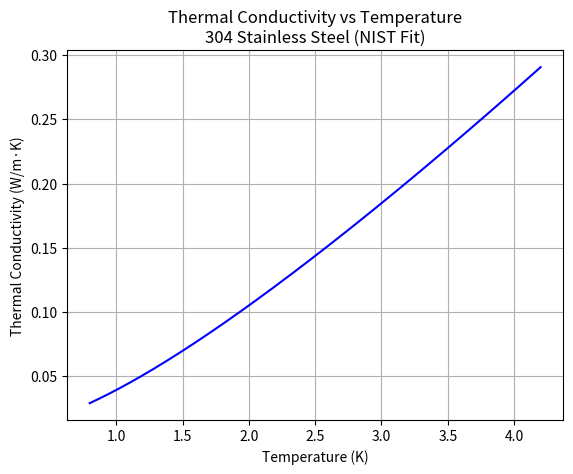

Source code (Python):
"""
Thermal conductivity module for 304 Stainless Steel.
Uses NIST cryogenic curve fit coefficients.
"""

import numpy as np
import matplotlib.pyplot as plt

# NIST coefficients for thermal conductivity (304 stainless)
a = -1.4087
b = 1.3982
c = 0.2543
d = -0.6260
e = 0.2334
f = 0.4256
g = -0.4658
h = 0.1650
i = -0.0199


def thermal_conductivity(T):
    """
    Calculate thermal conductivity of 304 Stainless Steel using NIST coefficients.
    
    Parameters:
    T : float or array
        Temperature in Kelvin (valid range: 1-300 K)
    
    Returns:
    k : float or array
        Thermal conductivity in W/(m·K)
    """
    logT = np.log10(T)
    logy = (a + b*logT + c*logT**2 + d*logT**3 + e*logT**4 + 
            f*logT**5 + g*logT**6 + h*logT**7 + i*logT**8)
    return 10**logy


def plot_thermal_conductivity(T_min=0.8, T_max=4.2, num_points=1000):
    """
    Plot thermal conductivity vs temperature.
    
    Parameters:
    T_min : float
        Minimum temperature in K
    T_max : float
        Maximum temperature in K
    num_points : int
        Number of points for the plot
    """
    T = np.linspace(T_min, T_max, num_points)
    k = thermal_conductivity(T)
    
    plt.figure()
    plt.plot(T, k, label="NIST Fit", color='blue')
    plt.xlabel("Temperature (K)")
    plt.ylabel("Thermal Conductivity (W/m·K)")
    plt.title("Thermal Conductivity vs Temperature\n304 Stainless Steel (NIST Fit)")
    plt.grid(True)
    plt.show()


if __name__ == "__main__":
    # Demo: plot thermal conductivity
    plot_thermal_conductivity()
